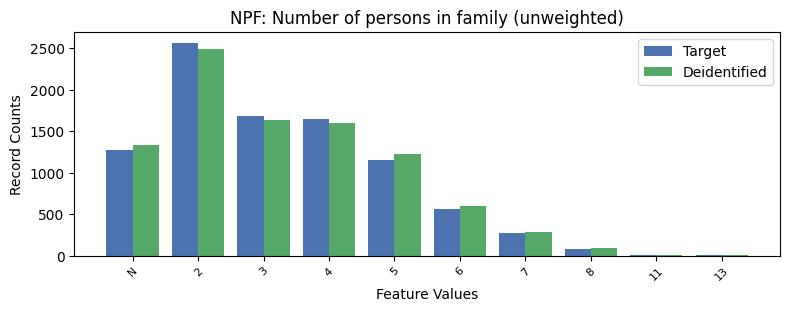

The data file committed next to this chart (first rows):
, NPF, count_target, count_deidentified
0, 2, 2568, 2486
1, 3, 1685, 1630
2, 4, 1645, 1594
3, -1, 1273, 1340
4, 5, 1156, 1229
5, 6, 569, 599
6, 7, 275, 286
7, 8, 81, 89
8, 13, 13, 14
9, 11, 11, 9
